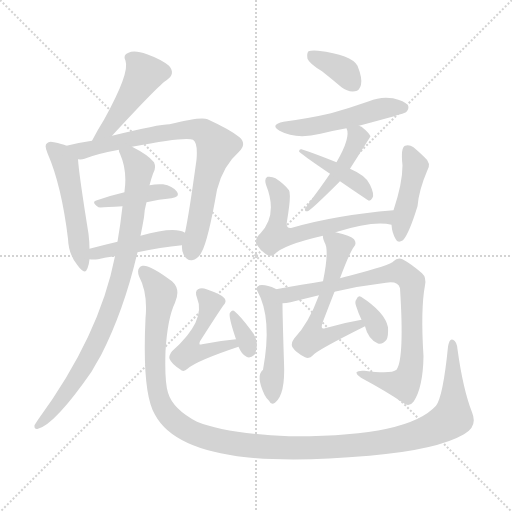
t = 0.00 s
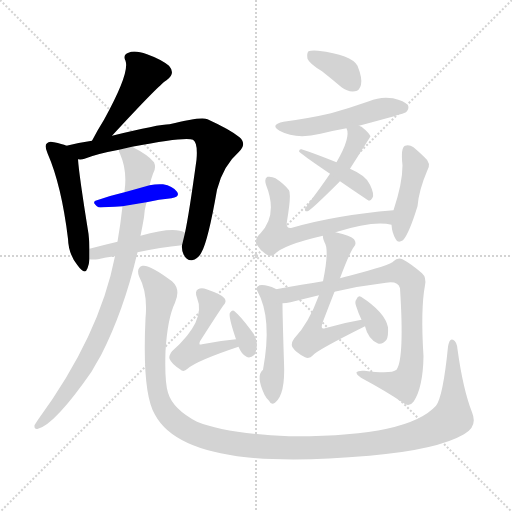
t = 2.68 s
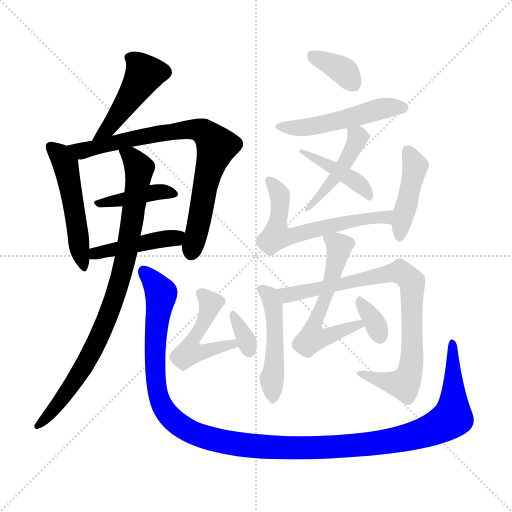
t = 5.35 s
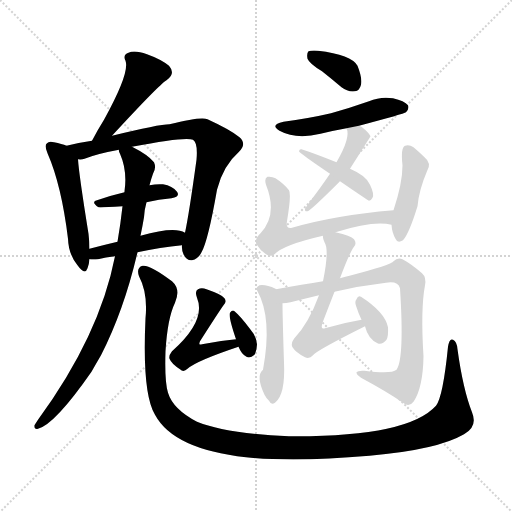
t = 8.03 s
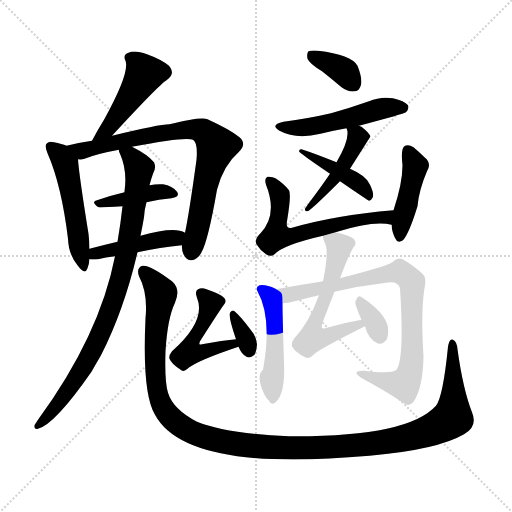
t = 10.70 s
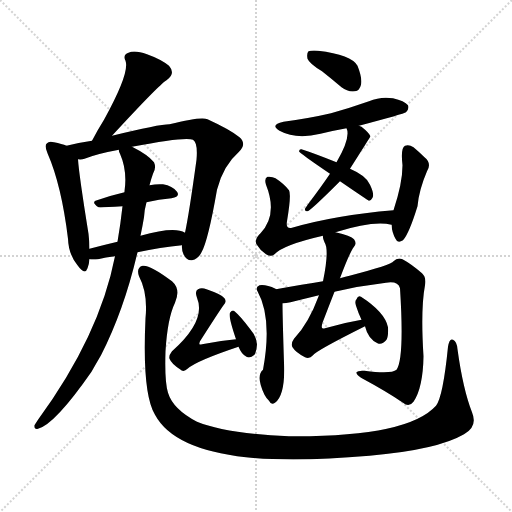
t = 13.38 s

The animated SVG that drew these frames (rendered in a browser with its animation timeline set to each time). Animation: 19 CSS @keyframes rules; one cycle of 13.38 s.

<svg version="1.1" viewBox="0 0 1024 1024" xmlns="http://www.w3.org/2000/svg">
  <g stroke="lightgray" stroke-dasharray="1,1" stroke-width="1" transform="scale(4, 4)">
    <line x1="0" y1="0" x2="256" y2="256"></line>
    <line x1="256" y1="0" x2="0" y2="256"></line>
    <line x1="128" y1="0" x2="128" y2="256"></line>
    <line x1="0" y1="128" x2="256" y2="128"></line>
  </g>
<g transform="scale(1, -1) translate(0, -900)">
   <style type="text/css">
    @keyframes keyframes0 {
      from {
       stroke: blue;
       stroke-dashoffset: 465;
       stroke-width: 128;
       }
       60% {
       animation-timing-function: step-end;
       stroke: blue;
       stroke-dashoffset: 0;
       stroke-width: 128;
       }
       to {
       stroke: black;
       stroke-width: 1024;
       }
       }
       #make-me-a-hanzi-animation-0 {
         animation: keyframes0 0.628418s both;
         animation-delay: 0.000000s;
         animation-timing-function: linear;
       }
    @keyframes keyframes1 {
      from {
       stroke: blue;
       stroke-dashoffset: 509;
       stroke-width: 128;
       }
       62% {
       animation-timing-function: step-end;
       stroke: blue;
       stroke-dashoffset: 0;
       stroke-width: 128;
       }
       to {
       stroke: black;
       stroke-width: 1024;
       }
       }
       #make-me-a-hanzi-animation-1 {
         animation: keyframes1 0.664225s both;
         animation-delay: 0.628418s;
         animation-timing-function: linear;
       }
    @keyframes keyframes2 {
      from {
       stroke: blue;
       stroke-dashoffset: 786;
       stroke-width: 128;
       }
       72% {
       animation-timing-function: step-end;
       stroke: blue;
       stroke-dashoffset: 0;
       stroke-width: 128;
       }
       to {
       stroke: black;
       stroke-width: 1024;
       }
       }
       #make-me-a-hanzi-animation-2 {
         animation: keyframes2 0.889648s both;
         animation-delay: 1.292643s;
         animation-timing-function: linear;
       }
    @keyframes keyframes3 {
      from {
       stroke: blue;
       stroke-dashoffset: 406;
       stroke-width: 128;
       }
       57% {
       animation-timing-function: step-end;
       stroke: blue;
       stroke-dashoffset: 0;
       stroke-width: 128;
       }
       to {
       stroke: black;
       stroke-width: 1024;
       }
       }
       #make-me-a-hanzi-animation-3 {
         animation: keyframes3 0.580404s both;
         animation-delay: 2.182292s;
         animation-timing-function: linear;
       }
    @keyframes keyframes4 {
      from {
       stroke: blue;
       stroke-dashoffset: 442;
       stroke-width: 128;
       }
       59% {
       animation-timing-function: step-end;
       stroke: blue;
       stroke-dashoffset: 0;
       stroke-width: 128;
       }
       to {
       stroke: black;
       stroke-width: 1024;
       }
       }
       #make-me-a-hanzi-animation-4 {
         animation: keyframes4 0.609701s both;
         animation-delay: 2.762695s;
         animation-timing-function: linear;
       }
    @keyframes keyframes5 {
      from {
       stroke: blue;
       stroke-dashoffset: 867;
       stroke-width: 128;
       }
       74% {
       animation-timing-function: step-end;
       stroke: blue;
       stroke-dashoffset: 0;
       stroke-width: 128;
       }
       to {
       stroke: black;
       stroke-width: 1024;
       }
       }
       #make-me-a-hanzi-animation-5 {
         animation: keyframes5 0.955566s both;
         animation-delay: 3.372396s;
         animation-timing-function: linear;
       }
    @keyframes keyframes6 {
      from {
       stroke: blue;
       stroke-dashoffset: 1301;
       stroke-width: 128;
       }
       81% {
       animation-timing-function: step-end;
       stroke: blue;
       stroke-dashoffset: 0;
       stroke-width: 128;
       }
       to {
       stroke: black;
       stroke-width: 1024;
       }
       }
       #make-me-a-hanzi-animation-6 {
         animation: keyframes6 1.308757s both;
         animation-delay: 4.327962s;
         animation-timing-function: linear;
       }
    @keyframes keyframes7 {
      from {
       stroke: blue;
       stroke-dashoffset: 481;
       stroke-width: 128;
       }
       61% {
       animation-timing-function: step-end;
       stroke: blue;
       stroke-dashoffset: 0;
       stroke-width: 128;
       }
       to {
       stroke: black;
       stroke-width: 1024;
       }
       }
       #make-me-a-hanzi-animation-7 {
         animation: keyframes7 0.641439s both;
         animation-delay: 5.636719s;
         animation-timing-function: linear;
       }
    @keyframes keyframes8 {
      from {
       stroke: blue;
       stroke-dashoffset: 335;
       stroke-width: 128;
       }
       52% {
       animation-timing-function: step-end;
       stroke: blue;
       stroke-dashoffset: 0;
       stroke-width: 128;
       }
       to {
       stroke: black;
       stroke-width: 1024;
       }
       }
       #make-me-a-hanzi-animation-8 {
         animation: keyframes8 0.522624s both;
         animation-delay: 6.278158s;
         animation-timing-function: linear;
       }
    @keyframes keyframes9 {
      from {
       stroke: blue;
       stroke-dashoffset: 362;
       stroke-width: 128;
       }
       54% {
       animation-timing-function: step-end;
       stroke: blue;
       stroke-dashoffset: 0;
       stroke-width: 128;
       }
       to {
       stroke: black;
       stroke-width: 1024;
       }
       }
       #make-me-a-hanzi-animation-9 {
         animation: keyframes9 0.544596s both;
         animation-delay: 6.800781s;
         animation-timing-function: linear;
       }
    @keyframes keyframes10 {
      from {
       stroke: blue;
       stroke-dashoffset: 506;
       stroke-width: 128;
       }
       62% {
       animation-timing-function: step-end;
       stroke: blue;
       stroke-dashoffset: 0;
       stroke-width: 128;
       }
       to {
       stroke: black;
       stroke-width: 1024;
       }
       }
       #make-me-a-hanzi-animation-10 {
         animation: keyframes10 0.661784s both;
         animation-delay: 7.345378s;
         animation-timing-function: linear;
       }
    @keyframes keyframes11 {
      from {
       stroke: blue;
       stroke-dashoffset: 454;
       stroke-width: 128;
       }
       60% {
       animation-timing-function: step-end;
       stroke: blue;
       stroke-dashoffset: 0;
       stroke-width: 128;
       }
       to {
       stroke: black;
       stroke-width: 1024;
       }
       }
       #make-me-a-hanzi-animation-11 {
         animation: keyframes11 0.619466s both;
         animation-delay: 8.007161s;
         animation-timing-function: linear;
       }
    @keyframes keyframes12 {
      from {
       stroke: blue;
       stroke-dashoffset: 424;
       stroke-width: 128;
       }
       58% {
       animation-timing-function: step-end;
       stroke: blue;
       stroke-dashoffset: 0;
       stroke-width: 128;
       }
       to {
       stroke: black;
       stroke-width: 1024;
       }
       }
       #make-me-a-hanzi-animation-12 {
         animation: keyframes12 0.595052s both;
         animation-delay: 8.626628s;
         animation-timing-function: linear;
       }
    @keyframes keyframes13 {
      from {
       stroke: blue;
       stroke-dashoffset: 606;
       stroke-width: 128;
       }
       66% {
       animation-timing-function: step-end;
       stroke: blue;
       stroke-dashoffset: 0;
       stroke-width: 128;
       }
       to {
       stroke: black;
       stroke-width: 1024;
       }
       }
       #make-me-a-hanzi-animation-13 {
         animation: keyframes13 0.743164s both;
         animation-delay: 9.221680s;
         animation-timing-function: linear;
       }
    @keyframes keyframes14 {
      from {
       stroke: blue;
       stroke-dashoffset: 434;
       stroke-width: 128;
       }
       59% {
       animation-timing-function: step-end;
       stroke: blue;
       stroke-dashoffset: 0;
       stroke-width: 128;
       }
       to {
       stroke: black;
       stroke-width: 1024;
       }
       }
       #make-me-a-hanzi-animation-14 {
         animation: keyframes14 0.603190s both;
         animation-delay: 9.964844s;
         animation-timing-function: linear;
       }
    @keyframes keyframes15 {
      from {
       stroke: blue;
       stroke-dashoffset: 481;
       stroke-width: 128;
       }
       61% {
       animation-timing-function: step-end;
       stroke: blue;
       stroke-dashoffset: 0;
       stroke-width: 128;
       }
       to {
       stroke: black;
       stroke-width: 1024;
       }
       }
       #make-me-a-hanzi-animation-15 {
         animation: keyframes15 0.641439s both;
         animation-delay: 10.568034s;
         animation-timing-function: linear;
       }
    @keyframes keyframes16 {
      from {
       stroke: blue;
       stroke-dashoffset: 831;
       stroke-width: 128;
       }
       73% {
       animation-timing-function: step-end;
       stroke: blue;
       stroke-dashoffset: 0;
       stroke-width: 128;
       }
       to {
       stroke: black;
       stroke-width: 1024;
       }
       }
       #make-me-a-hanzi-animation-16 {
         animation: keyframes16 0.926270s both;
         animation-delay: 11.209473s;
         animation-timing-function: linear;
       }
    @keyframes keyframes17 {
      from {
       stroke: blue;
       stroke-dashoffset: 575;
       stroke-width: 128;
       }
       65% {
       animation-timing-function: step-end;
       stroke: blue;
       stroke-dashoffset: 0;
       stroke-width: 128;
       }
       to {
       stroke: black;
       stroke-width: 1024;
       }
       }
       #make-me-a-hanzi-animation-17 {
         animation: keyframes17 0.717936s both;
         animation-delay: 12.135742s;
         animation-timing-function: linear;
       }
    @keyframes keyframes18 {
      from {
       stroke: blue;
       stroke-dashoffset: 333;
       stroke-width: 128;
       }
       52% {
       animation-timing-function: step-end;
       stroke: blue;
       stroke-dashoffset: 0;
       stroke-width: 128;
       }
       to {
       stroke: black;
       stroke-width: 1024;
       }
       }
       #make-me-a-hanzi-animation-18 {
         animation: keyframes18 0.520996s both;
         animation-delay: 12.853678s;
         animation-timing-function: linear;
       }
</style>
<path d="M 224.0 628.5 Q 318.0 730.5 333.0 739.5 Q 352.0 752.5 338.0 768.5 Q 322.0 781.5 294.0 791.5 Q 269.0 800.5 257.0 794.5 Q 245.0 790.5 251.0 778.5 Q 260.0 754.5 208.0 660.5 Q 196.0 641.5 184.0 618.5 C 170.0 591.5 204.0 606.5 224.0 628.5 Z" fill="lightgray"></path> 
<path d="M 133.0 608.5 Q 124.0 612.5 108.0 615.5 Q 98.0 618.5 94.0 613.5 Q 88.0 609.5 95.0 593.5 Q 123.0 529.5 136.0 422.5 Q 137.0 391.5 155.0 369.5 Q 170.0 348.5 175.0 363.5 Q 178.0 370.5 179.0 381.5 L 179.0 402.5 Q 179.0 415.5 177.0 432.5 Q 158.0 550.5 156.0 581.5 C 154.0 600.5 154.0 600.5 133.0 608.5 Z" fill="lightgray"></path> 
<path d="M 364.0 409.5 Q 363.0 400.5 367.0 391.5 Q 373.0 378.5 384.0 379.5 Q 397.0 382.5 403.0 395.5 Q 416.0 417.5 434.0 520.5 Q 446.0 568.5 478.0 596.5 Q 494.0 612.5 479.0 625.5 Q 461.0 640.5 415.0 661.5 Q 403.0 667.5 339.0 651.5 Q 318.0 651.5 224.0 628.5 L 184.0 618.5 Q 156.0 614.5 133.0 608.5 C 104.0 601.5 126.0 576.5 156.0 581.5 Q 163.0 580.5 169.0 582.5 Q 194.0 592.5 238.0 600.5 L 264.0 606.5 Q 372.0 627.5 386.0 620.5 Q 396.0 614.5 393.0 580.5 Q 378.0 471.5 370.0 434.5 L 364.0 409.5 Z" fill="lightgray"></path> 
<path d="M 293.0 495.5 Q 318.0 501.5 343.0 503.5 Q 361.0 506.5 354.0 516.5 Q 345.0 528.5 326.0 531.5 Q 313.0 532.5 299.0 529.5 L 249.0 515.5 Q 219.0 508.5 194.0 499.5 Q 181.0 496.5 197.0 485.5 Q 200.0 484.5 245.0 487.5 L 293.0 495.5 Z" fill="lightgray"></path> 
<path d="M 275.0 395.5 Q 321.0 405.5 364.0 409.5 C 394.0 412.5 397.0 421.5 370.0 434.5 Q 349.0 447.5 281.0 428.5 L 235.0 416.5 Q 205.0 409.5 179.0 402.5 C 150.0 394.5 149.0 383.5 179.0 381.5 Q 186.0 380.5 196.0 381.5 Q 211.0 385.5 230.0 387.5 L 275.0 395.5 Z" fill="lightgray"></path> 
<path d="M 230.0 387.5 Q 199.0 228.5 76.0 60.5 Q 72.0 54.5 69.0 49.5 Q 68.0 40.5 76.0 42.5 Q 110.0 51.5 183.0 156.5 Q 192.0 172.5 202.0 189.5 Q 248.0 279.5 275.0 395.5 L 281.0 428.5 Q 285.0 447.5 288.0 465.5 Q 289.0 481.5 293.0 495.5 L 299.0 529.5 Q 302.0 541.5 306.0 552.5 Q 313.0 564.5 308.0 575.5 Q 296.0 590.5 264.0 606.5 C 238.0 620.5 230.0 625.5 238.0 600.5 Q 237.0 597.5 240.0 592.5 Q 255.0 558.5 249.0 517.5 L 249.0 515.5 L 245.0 487.5 Q 241.0 451.5 235.0 416.5 L 230.0 387.5 Z" fill="lightgray"></path> 
<path d="M 944.0 75.5 Q 926.0 121.5 915.0 201.5 Q 914.0 216.5 906.0 220.5 Q 899.0 224.5 896.0 206.5 Q 886.0 106.5 872.0 88.5 Q 815.0 25.5 578.0 27.5 Q 449.0 33.5 394.0 56.5 Q 346.0 81.5 336.0 114.5 Q 329.0 136.5 331.0 197.5 Q 335.0 263.5 350.0 294.5 Q 362.0 321.5 344.0 337.5 Q 299.0 371.5 285.0 368.5 Q 272.0 364.5 278.0 347.5 Q 296.0 313.5 291.0 263.5 Q 284.0 113.5 310.0 70.5 Q 347.0 1.5 492.0 -14.5 Q 589.0 -24.5 739.0 -11.5 Q 875.0 0.5 928.0 31.5 Q 956.0 46.5 944.0 75.5 Z" fill="lightgray"></path> 
<path d="M 472.0 221.5 Q 438.0 218.5 404.0 211.5 Q 400.0 210.5 399.0 211.5 Q 398.0 212.5 400.0 217.5 Q 439.0 278.5 447.0 289.5 Q 454.0 296.5 449.0 303.5 Q 445.0 310.5 413.0 321.5 Q 403.0 325.5 396.0 321.5 Q 389.0 317.5 394.0 304.5 Q 413.0 258.5 344.0 197.5 Q 337.0 188.5 339.0 182.5 Q 343.0 172.5 360.0 161.5 Q 367.0 154.5 375.0 162.5 Q 393.0 178.5 477.0 206.5 C 505.0 216.5 502.0 224.5 472.0 221.5 Z" fill="lightgray"></path> 
<path d="M 477.0 206.5 Q 483.0 191.5 493.0 186.5 Q 500.0 182.5 509.0 190.5 Q 513.0 197.5 514.0 211.5 Q 513.0 227.5 499.0 243.5 Q 480.0 268.5 469.0 277.5 Q 465.0 281.5 460.0 274.5 Q 456.0 268.5 472.0 221.5 L 477.0 206.5 Z" fill="lightgray"></path> 
<path d="M 644.0 757.5 Q 663.0 742.5 683.0 725.5 Q 696.0 715.5 710.0 717.5 Q 719.0 718.5 722.0 730.5 Q 725.0 743.5 715.0 768.5 Q 703.0 790.5 636.0 798.5 Q 623.0 799.5 617.0 797.5 Q 613.0 793.5 615.0 782.5 Q 619.0 772.5 644.0 757.5 Z" fill="lightgray"></path> 
<path d="M 718.0 648.5 Q 808.0 672.5 812.0 675.5 Q 819.0 682.5 816.0 689.5 Q 809.0 698.5 786.0 703.5 Q 761.0 707.5 738.0 697.5 Q 701.0 684.5 662.0 673.5 Q 619.0 663.5 567.0 656.5 Q 539.0 650.5 559.0 638.5 Q 592.0 620.5 641.0 632.5 Q 665.0 638.5 693.0 643.5 L 718.0 648.5 Z" fill="lightgray"></path> 
<path d="M 700.0 562.5 Q 740.0 625.5 741.0 627.5 Q 738.0 634.5 723.0 646.5 Q 720.0 647.5 718.0 648.5 C 691.0 661.5 687.0 662.5 693.0 643.5 Q 702.0 625.5 673.0 575.5 L 660.0 552.5 Q 641.0 524.5 616.0 491.5 Q 612.0 485.5 610.0 482.5 Q 609.0 476.5 615.0 477.5 Q 621.0 478.5 679.0 536.5 Q 679.0 537.5 680.0 537.5 L 700.0 562.5 Z" fill="lightgray"></path> 
<path d="M 680.0 537.5 Q 734.0 500.5 738.0 498.5 Q 742.0 498.5 745.0 504.5 Q 749.0 511.5 740.0 530.5 Q 733.0 548.5 700.0 562.5 L 673.0 575.5 Q 628.0 593.5 603.0 601.5 Q 599.0 602.5 598.0 597.5 Q 598.0 594.5 660.0 552.5 L 680.0 537.5 Z" fill="lightgray"></path> 
<path d="M 671.0 435.5 Q 747.0 459.5 783.0 450.5 C 813.0 445.5 817.0 482.5 787.0 479.5 Q 670.0 469.5 584.0 444.5 Q 571.0 441.5 574.0 457.5 Q 583.0 511.5 578.0 519.5 Q 568.0 532.5 551.0 543.5 Q 544.0 547.5 535.0 546.5 Q 528.0 543.5 532.0 530.5 Q 556.0 470.5 521.0 433.5 Q 508.0 421.5 513.0 411.5 Q 520.0 399.5 532.0 391.5 Q 542.0 385.5 549.0 391.5 Q 567.0 410.5 646.0 428.5 L 671.0 435.5 Z" fill="lightgray"></path> 
<path d="M 783.0 450.5 Q 784.0 434.5 791.0 422.5 Q 795.0 412.5 806.0 419.5 Q 818.0 432.5 835.0 487.5 Q 838.0 520.5 854.0 557.5 Q 864.0 573.5 849.0 585.5 Q 839.0 595.5 827.0 605.5 Q 818.0 611.5 810.0 608.5 Q 801.0 604.5 805.0 569.5 Q 805.0 533.5 787.0 479.5 L 783.0 450.5 Z" fill="lightgray"></path> 
<path d="M 552.0 321.5 Q 552.0 322.5 551.0 322.5 Q 532.0 331.5 519.0 329.5 Q 510.0 325.5 515.0 317.5 Q 545.0 263.5 526.0 160.5 Q 511.0 148.5 529.0 110.5 Q 532.0 104.5 538.0 98.5 Q 542.0 89.5 550.0 94.5 Q 571.0 110.5 568.0 174.5 Q 565.0 268.5 565.0 293.5 C 565.0 314.5 565.0 314.5 552.0 321.5 Z" fill="lightgray"></path> 
<path d="M 669.0 316.5 Q 720.0 328.5 772.0 334.5 Q 796.0 338.5 800.0 323.5 Q 809.0 182.5 793.0 160.5 Q 783.0 151.5 729.0 158.5 Q 716.0 159.5 713.0 155.5 Q 712.0 151.5 722.0 144.5 Q 774.0 116.5 806.0 94.5 Q 818.0 84.5 827.0 96.5 Q 846.0 124.5 847.0 187.5 Q 841.0 281.5 850.0 329.5 Q 853.0 345.5 844.0 353.5 Q 822.0 372.5 805.0 381.5 Q 795.0 385.5 787.0 377.5 Q 783.0 370.5 699.0 348.5 Q 692.0 347.5 680.0 343.5 L 646.0 337.5 Q 607.0 331.5 552.0 321.5 C 522.0 316.5 535.0 289.5 565.0 293.5 Q 572.0 293.5 581.0 295.5 Q 609.0 302.5 638.0 309.5 L 669.0 316.5 Z" fill="lightgray"></path> 
<path d="M 723.0 260.5 Q 687.0 254.5 650.0 243.5 Q 646.0 242.5 645.0 243.5 Q 642.0 244.5 645.0 254.5 Q 658.0 288.5 669.0 316.5 L 680.0 343.5 Q 699.0 394.5 708.0 406.5 Q 714.0 413.5 708.0 421.5 Q 702.0 428.5 671.0 435.5 C 643.0 442.5 643.0 442.5 646.0 428.5 Q 645.0 424.5 649.0 415.5 Q 659.0 400.5 646.0 337.5 L 638.0 309.5 Q 617.0 252.5 588.0 222.5 Q 581.0 212.5 585.0 205.5 Q 591.0 195.5 610.0 185.5 Q 619.0 181.5 626.0 189.5 Q 632.0 198.5 730.0 247.5 C 757.0 260.5 753.0 265.5 723.0 260.5 Z" fill="lightgray"></path> 
<path d="M 730.0 247.5 Q 736.0 222.5 755.0 213.5 Q 764.0 209.5 773.0 220.5 Q 777.0 227.5 776.0 245.5 Q 770.0 275.5 722.0 306.5 Q 716.0 309.5 713.0 301.5 Q 709.0 297.5 712.0 288.5 Q 716.0 275.5 723.0 260.5 L 730.0 247.5 Z" fill="lightgray"></path> 
      <clipPath id="make-me-a-hanzi-clip-0">
      <path d="M 224.0 628.5 Q 318.0 730.5 333.0 739.5 Q 352.0 752.5 338.0 768.5 Q 322.0 781.5 294.0 791.5 Q 269.0 800.5 257.0 794.5 Q 245.0 790.5 251.0 778.5 Q 260.0 754.5 208.0 660.5 Q 196.0 641.5 184.0 618.5 C 170.0 591.5 204.0 606.5 224.0 628.5 Z" fill="lightgray"></path>
      </clipPath>
      <path clip-path="url(#make-me-a-hanzi-clip-0)" d="M 259.0 784.5 L 289.0 752.5 L 220.0 646.5 L 190.0 622.5 " fill="none" id="make-me-a-hanzi-animation-0" stroke-dasharray="337 674" stroke-linecap="round"></path>

      <clipPath id="make-me-a-hanzi-clip-1">
      <path d="M 133.0 608.5 Q 124.0 612.5 108.0 615.5 Q 98.0 618.5 94.0 613.5 Q 88.0 609.5 95.0 593.5 Q 123.0 529.5 136.0 422.5 Q 137.0 391.5 155.0 369.5 Q 170.0 348.5 175.0 363.5 Q 178.0 370.5 179.0 381.5 L 179.0 402.5 Q 179.0 415.5 177.0 432.5 Q 158.0 550.5 156.0 581.5 C 154.0 600.5 154.0 600.5 133.0 608.5 Z" fill="lightgray"></path>
      </clipPath>
      <path clip-path="url(#make-me-a-hanzi-clip-1)" d="M 102.0 606.5 L 121.0 590.5 L 131.0 571.5 L 165.0 367.5 " fill="none" id="make-me-a-hanzi-animation-1" stroke-dasharray="381 762" stroke-linecap="round"></path>

      <clipPath id="make-me-a-hanzi-clip-2">
      <path d="M 364.0 409.5 Q 363.0 400.5 367.0 391.5 Q 373.0 378.5 384.0 379.5 Q 397.0 382.5 403.0 395.5 Q 416.0 417.5 434.0 520.5 Q 446.0 568.5 478.0 596.5 Q 494.0 612.5 479.0 625.5 Q 461.0 640.5 415.0 661.5 Q 403.0 667.5 339.0 651.5 Q 318.0 651.5 224.0 628.5 L 184.0 618.5 Q 156.0 614.5 133.0 608.5 C 104.0 601.5 126.0 576.5 156.0 581.5 Q 163.0 580.5 169.0 582.5 Q 194.0 592.5 238.0 600.5 L 264.0 606.5 Q 372.0 627.5 386.0 620.5 Q 396.0 614.5 393.0 580.5 Q 378.0 471.5 370.0 434.5 L 364.0 409.5 Z" fill="lightgray"></path>
      </clipPath>
      <path clip-path="url(#make-me-a-hanzi-clip-2)" d="M 140.0 606.5 L 163.0 598.5 L 354.0 639.5 L 392.0 641.5 L 412.0 632.5 L 433.0 605.5 L 409.0 527.5 L 383.0 395.5 " fill="none" id="make-me-a-hanzi-animation-2" stroke-dasharray="658 1316" stroke-linecap="round"></path>

      <clipPath id="make-me-a-hanzi-clip-3">
      <path d="M 293.0 495.5 Q 318.0 501.5 343.0 503.5 Q 361.0 506.5 354.0 516.5 Q 345.0 528.5 326.0 531.5 Q 313.0 532.5 299.0 529.5 L 249.0 515.5 Q 219.0 508.5 194.0 499.5 Q 181.0 496.5 197.0 485.5 Q 200.0 484.5 245.0 487.5 L 293.0 495.5 Z" fill="lightgray"></path>
      </clipPath>
      <path clip-path="url(#make-me-a-hanzi-clip-3)" d="M 200.0 493.5 L 308.0 515.5 L 331.0 517.5 L 347.0 511.5 " fill="none" id="make-me-a-hanzi-animation-3" stroke-dasharray="278 556" stroke-linecap="round"></path>

      <clipPath id="make-me-a-hanzi-clip-4">
      <path d="M 275.0 395.5 Q 321.0 405.5 364.0 409.5 C 394.0 412.5 397.0 421.5 370.0 434.5 Q 349.0 447.5 281.0 428.5 L 235.0 416.5 Q 205.0 409.5 179.0 402.5 C 150.0 394.5 149.0 383.5 179.0 381.5 Q 186.0 380.5 196.0 381.5 Q 211.0 385.5 230.0 387.5 L 275.0 395.5 Z" fill="lightgray"></path>
      </clipPath>
      <path clip-path="url(#make-me-a-hanzi-clip-4)" d="M 183.0 386.5 L 202.0 396.5 L 363.0 429.5 " fill="none" id="make-me-a-hanzi-animation-4" stroke-dasharray="314 628" stroke-linecap="round"></path>

      <clipPath id="make-me-a-hanzi-clip-5">
      <path d="M 230.0 387.5 Q 199.0 228.5 76.0 60.5 Q 72.0 54.5 69.0 49.5 Q 68.0 40.5 76.0 42.5 Q 110.0 51.5 183.0 156.5 Q 192.0 172.5 202.0 189.5 Q 248.0 279.5 275.0 395.5 L 281.0 428.5 Q 285.0 447.5 288.0 465.5 Q 289.0 481.5 293.0 495.5 L 299.0 529.5 Q 302.0 541.5 306.0 552.5 Q 313.0 564.5 308.0 575.5 Q 296.0 590.5 264.0 606.5 C 238.0 620.5 230.0 625.5 238.0 600.5 Q 237.0 597.5 240.0 592.5 Q 255.0 558.5 249.0 517.5 L 249.0 515.5 L 245.0 487.5 Q 241.0 451.5 235.0 416.5 L 230.0 387.5 Z" fill="lightgray"></path>
      </clipPath>
      <path clip-path="url(#make-me-a-hanzi-clip-5)" d="M 245.0 598.5 L 263.0 586.5 L 278.0 555.5 L 255.0 404.5 L 233.0 314.5 L 206.0 243.5 L 162.0 156.5 L 106.0 78.5 L 77.0 50.5 " fill="none" id="make-me-a-hanzi-animation-5" stroke-dasharray="739 1478" stroke-linecap="round"></path>

      <clipPath id="make-me-a-hanzi-clip-6">
      <path d="M 944.0 75.5 Q 926.0 121.5 915.0 201.5 Q 914.0 216.5 906.0 220.5 Q 899.0 224.5 896.0 206.5 Q 886.0 106.5 872.0 88.5 Q 815.0 25.5 578.0 27.5 Q 449.0 33.5 394.0 56.5 Q 346.0 81.5 336.0 114.5 Q 329.0 136.5 331.0 197.5 Q 335.0 263.5 350.0 294.5 Q 362.0 321.5 344.0 337.5 Q 299.0 371.5 285.0 368.5 Q 272.0 364.5 278.0 347.5 Q 296.0 313.5 291.0 263.5 Q 284.0 113.5 310.0 70.5 Q 347.0 1.5 492.0 -14.5 Q 589.0 -24.5 739.0 -11.5 Q 875.0 0.5 928.0 31.5 Q 956.0 46.5 944.0 75.5 Z" fill="lightgray"></path>
      </clipPath>
      <path clip-path="url(#make-me-a-hanzi-clip-6)" d="M 288.0 356.5 L 322.0 311.5 L 312.0 251.5 L 310.0 157.5 L 324.0 89.5 L 352.0 54.5 L 397.0 29.5 L 445.0 16.5 L 552.0 4.5 L 675.0 6.5 L 802.0 21.5 L 861.0 39.5 L 905.0 67.5 L 905.0 213.5 " fill="none" id="make-me-a-hanzi-animation-6" stroke-dasharray="1173 2346" stroke-linecap="round"></path>

      <clipPath id="make-me-a-hanzi-clip-7">
      <path d="M 472.0 221.5 Q 438.0 218.5 404.0 211.5 Q 400.0 210.5 399.0 211.5 Q 398.0 212.5 400.0 217.5 Q 439.0 278.5 447.0 289.5 Q 454.0 296.5 449.0 303.5 Q 445.0 310.5 413.0 321.5 Q 403.0 325.5 396.0 321.5 Q 389.0 317.5 394.0 304.5 Q 413.0 258.5 344.0 197.5 Q 337.0 188.5 339.0 182.5 Q 343.0 172.5 360.0 161.5 Q 367.0 154.5 375.0 162.5 Q 393.0 178.5 477.0 206.5 C 505.0 216.5 502.0 224.5 472.0 221.5 Z" fill="lightgray"></path>
      </clipPath>
      <path clip-path="url(#make-me-a-hanzi-clip-7)" d="M 402.0 313.5 L 421.0 293.5 L 407.0 251.5 L 379.0 208.5 L 379.0 195.5 L 404.0 194.5 L 466.0 211.5 " fill="none" id="make-me-a-hanzi-animation-7" stroke-dasharray="353 706" stroke-linecap="round"></path>

      <clipPath id="make-me-a-hanzi-clip-8">
      <path d="M 477.0 206.5 Q 483.0 191.5 493.0 186.5 Q 500.0 182.5 509.0 190.5 Q 513.0 197.5 514.0 211.5 Q 513.0 227.5 499.0 243.5 Q 480.0 268.5 469.0 277.5 Q 465.0 281.5 460.0 274.5 Q 456.0 268.5 472.0 221.5 L 477.0 206.5 Z" fill="lightgray"></path>
      </clipPath>
      <path clip-path="url(#make-me-a-hanzi-clip-8)" d="M 466.0 270.5 L 498.0 198.5 " fill="none" id="make-me-a-hanzi-animation-8" stroke-dasharray="207 414" stroke-linecap="round"></path>

      <clipPath id="make-me-a-hanzi-clip-9">
      <path d="M 644.0 757.5 Q 663.0 742.5 683.0 725.5 Q 696.0 715.5 710.0 717.5 Q 719.0 718.5 722.0 730.5 Q 725.0 743.5 715.0 768.5 Q 703.0 790.5 636.0 798.5 Q 623.0 799.5 617.0 797.5 Q 613.0 793.5 615.0 782.5 Q 619.0 772.5 644.0 757.5 Z" fill="lightgray"></path>
      </clipPath>
      <path clip-path="url(#make-me-a-hanzi-clip-9)" d="M 622.0 789.5 L 691.0 754.5 L 708.0 731.5 " fill="none" id="make-me-a-hanzi-animation-9" stroke-dasharray="234 468" stroke-linecap="round"></path>

      <clipPath id="make-me-a-hanzi-clip-10">
      <path d="M 718.0 648.5 Q 808.0 672.5 812.0 675.5 Q 819.0 682.5 816.0 689.5 Q 809.0 698.5 786.0 703.5 Q 761.0 707.5 738.0 697.5 Q 701.0 684.5 662.0 673.5 Q 619.0 663.5 567.0 656.5 Q 539.0 650.5 559.0 638.5 Q 592.0 620.5 641.0 632.5 Q 665.0 638.5 693.0 643.5 L 718.0 648.5 Z" fill="lightgray"></path>
      </clipPath>
      <path clip-path="url(#make-me-a-hanzi-clip-10)" d="M 561.0 648.5 L 630.0 647.5 L 760.0 682.5 L 806.0 684.5 " fill="none" id="make-me-a-hanzi-animation-10" stroke-dasharray="378 756" stroke-linecap="round"></path>

      <clipPath id="make-me-a-hanzi-clip-11">
      <path d="M 700.0 562.5 Q 740.0 625.5 741.0 627.5 Q 738.0 634.5 723.0 646.5 Q 720.0 647.5 718.0 648.5 C 691.0 661.5 687.0 662.5 693.0 643.5 Q 702.0 625.5 673.0 575.5 L 660.0 552.5 Q 641.0 524.5 616.0 491.5 Q 612.0 485.5 610.0 482.5 Q 609.0 476.5 615.0 477.5 Q 621.0 478.5 679.0 536.5 Q 679.0 537.5 680.0 537.5 L 700.0 562.5 Z" fill="lightgray"></path>
      </clipPath>
      <path clip-path="url(#make-me-a-hanzi-clip-11)" d="M 700.0 640.5 L 715.0 626.5 L 696.0 580.5 L 665.0 533.5 L 615.0 482.5 " fill="none" id="make-me-a-hanzi-animation-11" stroke-dasharray="326 652" stroke-linecap="round"></path>

      <clipPath id="make-me-a-hanzi-clip-12">
      <path d="M 680.0 537.5 Q 734.0 500.5 738.0 498.5 Q 742.0 498.5 745.0 504.5 Q 749.0 511.5 740.0 530.5 Q 733.0 548.5 700.0 562.5 L 673.0 575.5 Q 628.0 593.5 603.0 601.5 Q 599.0 602.5 598.0 597.5 Q 598.0 594.5 660.0 552.5 L 680.0 537.5 Z" fill="lightgray"></path>
      </clipPath>
      <path clip-path="url(#make-me-a-hanzi-clip-12)" d="M 602.0 598.5 L 711.0 537.5 L 739.0 504.5 " fill="none" id="make-me-a-hanzi-animation-12" stroke-dasharray="296 592" stroke-linecap="round"></path>

      <clipPath id="make-me-a-hanzi-clip-13">
      <path d="M 671.0 435.5 Q 747.0 459.5 783.0 450.5 C 813.0 445.5 817.0 482.5 787.0 479.5 Q 670.0 469.5 584.0 444.5 Q 571.0 441.5 574.0 457.5 Q 583.0 511.5 578.0 519.5 Q 568.0 532.5 551.0 543.5 Q 544.0 547.5 535.0 546.5 Q 528.0 543.5 532.0 530.5 Q 556.0 470.5 521.0 433.5 Q 508.0 421.5 513.0 411.5 Q 520.0 399.5 532.0 391.5 Q 542.0 385.5 549.0 391.5 Q 567.0 410.5 646.0 428.5 L 671.0 435.5 Z" fill="lightgray"></path>
      </clipPath>
      <path clip-path="url(#make-me-a-hanzi-clip-13)" d="M 539.0 538.5 L 560.0 506.5 L 553.0 440.5 L 553.0 428.5 L 560.0 426.5 L 593.0 429.5 L 711.0 459.5 L 769.0 464.5 L 779.0 473.5 " fill="none" id="make-me-a-hanzi-animation-13" stroke-dasharray="478 956" stroke-linecap="round"></path>

      <clipPath id="make-me-a-hanzi-clip-14">
      <path d="M 783.0 450.5 Q 784.0 434.5 791.0 422.5 Q 795.0 412.5 806.0 419.5 Q 818.0 432.5 835.0 487.5 Q 838.0 520.5 854.0 557.5 Q 864.0 573.5 849.0 585.5 Q 839.0 595.5 827.0 605.5 Q 818.0 611.5 810.0 608.5 Q 801.0 604.5 805.0 569.5 Q 805.0 533.5 787.0 479.5 L 783.0 450.5 Z" fill="lightgray"></path>
      </clipPath>
      <path clip-path="url(#make-me-a-hanzi-clip-14)" d="M 815.0 600.5 L 831.0 567.5 L 800.0 429.5 " fill="none" id="make-me-a-hanzi-animation-14" stroke-dasharray="306 612" stroke-linecap="round"></path>

      <clipPath id="make-me-a-hanzi-clip-15">
      <path d="M 552.0 321.5 Q 552.0 322.5 551.0 322.5 Q 532.0 331.5 519.0 329.5 Q 510.0 325.5 515.0 317.5 Q 545.0 263.5 526.0 160.5 Q 511.0 148.5 529.0 110.5 Q 532.0 104.5 538.0 98.5 Q 542.0 89.5 550.0 94.5 Q 571.0 110.5 568.0 174.5 Q 565.0 268.5 565.0 293.5 C 565.0 314.5 565.0 314.5 552.0 321.5 Z" fill="lightgray"></path>
      </clipPath>
      <path clip-path="url(#make-me-a-hanzi-clip-15)" d="M 524.0 321.5 L 540.0 306.5 L 547.0 281.5 L 547.0 104.5 " fill="none" id="make-me-a-hanzi-animation-15" stroke-dasharray="353 706" stroke-linecap="round"></path>

      <clipPath id="make-me-a-hanzi-clip-16">
      <path d="M 669.0 316.5 Q 720.0 328.5 772.0 334.5 Q 796.0 338.5 800.0 323.5 Q 809.0 182.5 793.0 160.5 Q 783.0 151.5 729.0 158.5 Q 716.0 159.5 713.0 155.5 Q 712.0 151.5 722.0 144.5 Q 774.0 116.5 806.0 94.5 Q 818.0 84.5 827.0 96.5 Q 846.0 124.5 847.0 187.5 Q 841.0 281.5 850.0 329.5 Q 853.0 345.5 844.0 353.5 Q 822.0 372.5 805.0 381.5 Q 795.0 385.5 787.0 377.5 Q 783.0 370.5 699.0 348.5 Q 692.0 347.5 680.0 343.5 L 646.0 337.5 Q 607.0 331.5 552.0 321.5 C 522.0 316.5 535.0 289.5 565.0 293.5 Q 572.0 293.5 581.0 295.5 Q 609.0 302.5 638.0 309.5 L 669.0 316.5 Z" fill="lightgray"></path>
      </clipPath>
      <path clip-path="url(#make-me-a-hanzi-clip-16)" d="M 562.0 317.5 L 574.0 309.5 L 800.0 356.5 L 824.0 335.5 L 825.0 196.5 L 817.0 145.5 L 808.0 131.5 L 719.0 150.5 " fill="none" id="make-me-a-hanzi-animation-16" stroke-dasharray="703 1406" stroke-linecap="round"></path>

      <clipPath id="make-me-a-hanzi-clip-17">
      <path d="M 723.0 260.5 Q 687.0 254.5 650.0 243.5 Q 646.0 242.5 645.0 243.5 Q 642.0 244.5 645.0 254.5 Q 658.0 288.5 669.0 316.5 L 680.0 343.5 Q 699.0 394.5 708.0 406.5 Q 714.0 413.5 708.0 421.5 Q 702.0 428.5 671.0 435.5 C 643.0 442.5 643.0 442.5 646.0 428.5 Q 645.0 424.5 649.0 415.5 Q 659.0 400.5 646.0 337.5 L 638.0 309.5 Q 617.0 252.5 588.0 222.5 Q 581.0 212.5 585.0 205.5 Q 591.0 195.5 610.0 185.5 Q 619.0 181.5 626.0 189.5 Q 632.0 198.5 730.0 247.5 C 757.0 260.5 753.0 265.5 723.0 260.5 Z" fill="lightgray"></path>
      </clipPath>
      <path clip-path="url(#make-me-a-hanzi-clip-17)" d="M 654.0 423.5 L 675.0 412.5 L 678.0 404.5 L 669.0 358.5 L 628.0 249.5 L 625.0 223.5 L 655.0 226.5 L 718.0 249.5 " fill="none" id="make-me-a-hanzi-animation-17" stroke-dasharray="447 894" stroke-linecap="round"></path>

      <clipPath id="make-me-a-hanzi-clip-18">
      <path d="M 730.0 247.5 Q 736.0 222.5 755.0 213.5 Q 764.0 209.5 773.0 220.5 Q 777.0 227.5 776.0 245.5 Q 770.0 275.5 722.0 306.5 Q 716.0 309.5 713.0 301.5 Q 709.0 297.5 712.0 288.5 Q 716.0 275.5 723.0 260.5 L 730.0 247.5 Z" fill="lightgray"></path>
      </clipPath>
      <path clip-path="url(#make-me-a-hanzi-clip-18)" d="M 723.0 294.5 L 748.0 258.5 L 760.0 227.5 " fill="none" id="make-me-a-hanzi-animation-18" stroke-dasharray="205 410" stroke-linecap="round"></path>

</g>
</svg>
